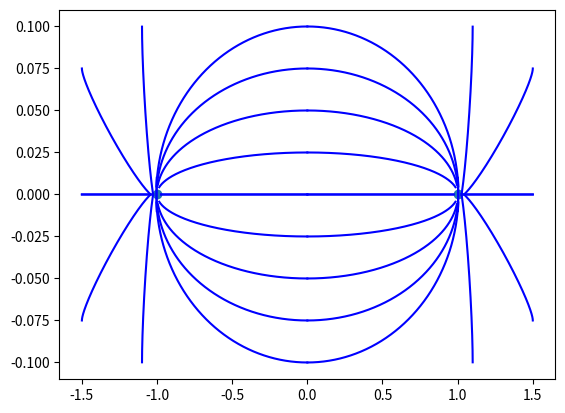

Reproduce this figure in Python.
# Code for the generation of electromagnetic field lines

import numpy as np
from matplotlib import pyplot as plt

class FixedCharge:

    def __init__(self, magnitude, coordinate):
        self.magnitude = magnitude
        self.coordinate = np.array(coordinate)

class MovingCharge:

    def __init__(self, magnitude, mass, init_coordinate, init_velocity):
        self.magnitude = magnitude
        self.mass = mass
        self.coordinate = np.array(init_coordinate)
        self.velocity = np.array(init_velocity)

# Takes one step forward in time

def simulation_step(fixed_charges, moving_charge, time_step):

    net_force = np.array([0.0, 0.0])

    for i in fixed_charges:
        
        vector = moving_charge.coordinate - i.coordinate
        distance = np.linalg.norm(vector)

        vector = vector / distance

        magnitude = (i.magnitude * moving_charge.magnitude) / distance**2

        net_force += magnitude * vector
    
    acceleration = (1 / moving_charge.mass) * net_force

    new_position = moving_charge.coordinate + moving_charge.velocity * time_step + 0.5 * acceleration * time_step**2

    moving_charge.coordinate =  new_position

    new_velocity = moving_charge.velocity + acceleration * time_step
    moving_charge.velocity = new_velocity

    return [new_position, new_velocity]

# Simulates the motion of the particle, assuming k = 1

def simulate_motion(fixed_charges, moving_charge, time_step, N):

    positions = []
    for j in range(0, N):
        res = simulation_step(fixed_charges, moving_charge, time_step)
        positions.append(res[0])

    return [[i[0] for i in positions], [i[1] for i in positions]]

# Creates the fixed and moving charges

# Runs the simulation

time = 0.0001
fixed = [FixedCharge(1, [1, 0]), FixedCharge(-1, [-1, 0])] 

init_p = [[0, 0.1], [0, 0.075], [0, 0.05], [0, 0.025], [0, 0], [1.1, 0.1], [1.5, 0], [1.5, 0.075]]
init_v = [[0, 0], [0, 0], [0, 0], [0, 0], [0, 0], [0, -1], [0, 0], [0, -0.04]]
N = [8870, 8820, 8770, 8740, 8720, 475, 3950, 4000]

positions = []

for i in range(0, len(init_p)):
    
    moving = MovingCharge(-1, 1, init_p[i], init_v[i])
    positions.append(simulate_motion(fixed, moving, time, N[i]))

# Plots all of the positions 

x_fixed = []
y_fixed = []

for k in fixed:
    x_fixed.append(k.coordinate[0])
    y_fixed.append(k.coordinate[1])

plt.scatter(x_fixed, y_fixed)

for i in positions:

    x = i[0]
    y = i[1]

    plt.plot(x, y, c="blue")
    plt.plot([-1*i for i in x], y, c="blue")
    plt.plot(x, [-1*i for i in y], c="blue")
    plt.plot([-1*i for i in x], [-1*i for i in y], c="blue")

plt.show()




